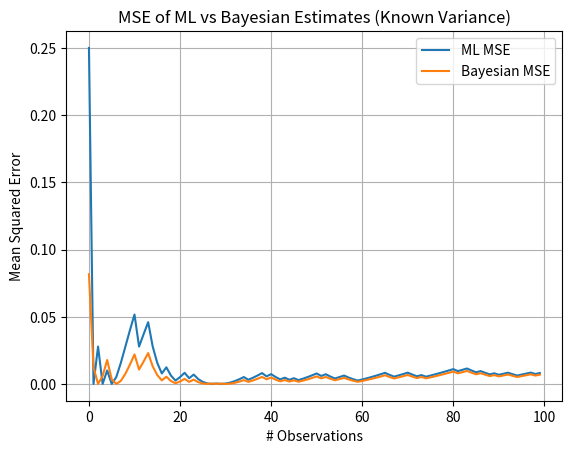
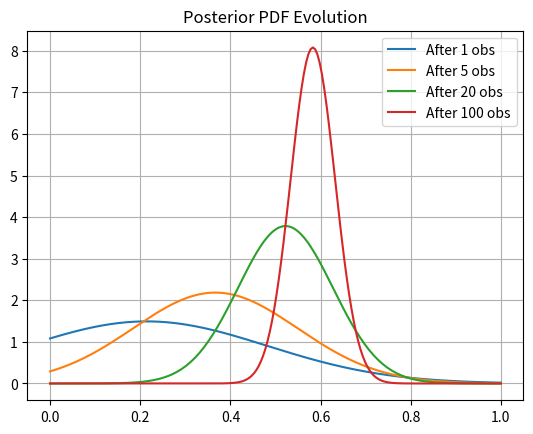

Source code (Python) for these figures, in order:
import numpy as np
import matplotlib.pyplot as plt

# Generate N Bernoulli samples with p = 0.5
def generate_data(N):
    return np.random.randint(0, 2, size=N)

# Compute ML mean
def compute_mean(X):
    return np.mean(X)

# For known variance case, compute Bayesian mean estimate with conjugate prior
def bayesian_mean_estimates(X, mean_prior, var_prior, var_known):
    mean_posteriors = []
    mean_MLs = []
    mse_map = []
    mse_ml = []

    sum_ML = 0
    mean_mean = mean_prior
    var_post = var_prior

    for N in range(1, len(X) + 1):
        x_n = X[N-1]
        sum_ML += x_n
        mean_ML = sum_ML / N

        # Update posterior
        weight_prior = var_known / (N * var_prior + var_known)
        weight_obs = (N * var_prior) / (N * var_prior + var_known)

        mean_post = weight_prior * mean_prior + weight_obs * mean_ML
        var_post = 1 / (1 / var_prior + N / var_known)

        # Store estimates
        mean_posteriors.append(mean_post)
        mean_MLs.append(mean_ML)

        # Assume true mean is 0.5
        true_mean = 0.5
        mse_map.append((mean_post - true_mean)**2)
        mse_ml.append((mean_ML - true_mean)**2)

    return mean_posteriors, mean_MLs, mse_map, mse_ml

def main():
    num_obs = 100
    X = generate_data(num_obs)

    mean_prior = 0.3  # Try others like 0.5, 0.8
    var_prior = 0.1   # Controls confidence in prior
    var_known = 0.25  # Known variance of observations (assume some value)

    posteriors, mls, mse_map, mse_ml = bayesian_mean_estimates(X, mean_prior, var_prior, var_known)

    # Plot MSE
    plt.plot(mse_ml, label='ML MSE')
    plt.plot(mse_map, label='Bayesian MSE')
    plt.title('MSE of ML vs Bayesian Estimates (Known Variance)')
    plt.xlabel('# Observations')
    plt.ylabel('Mean Squared Error')
    plt.legend()
    plt.grid(True)
    plt.show()

    # Optional: plot posterior over time (e.g., every 10 steps)
    import scipy.stats as stats
    xs = np.linspace(0, 1, 200)
    plt.figure()
    for i in [1, 5, 20, 100]:
        mean = posteriors[i-1]
        std = np.sqrt(var_prior * var_known / (i * var_prior + var_known))
        plt.plot(xs, stats.norm.pdf(xs, mean, std), label=f'After {i} obs')
    plt.title('Posterior PDF Evolution')
    plt.legend()
    plt.grid(True)
    plt.show()

if __name__ == "__main__":
    main()
